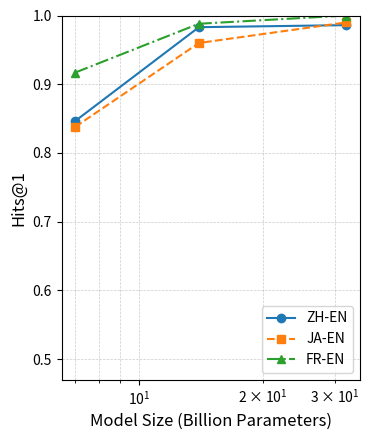

The script that saved this image:
import matplotlib.pyplot as plt

# 模型规模
model_sizes = [7, 14, 32]  # 单位为Billion

# 不同数据集在不同模型规模上的Hits@1指标
hits_at_one_zh_simple = [0.8465, 0.983, 0.986]
hits_at_one_ja_simple = [0.838,0.960,0.990]
hits_at_one_fr_simple = [0.917,0.988,1.0]

# 创建图形和坐标轴
fig, ax = plt.subplots(figsize=(4, 5))

# 绘制三条折线
ax.plot(model_sizes, hits_at_one_zh_simple, marker='o', linestyle='-', label='ZH-EN')
ax.plot(model_sizes, hits_at_one_ja_simple, marker='s', linestyle='--', label='JA-EN')
ax.plot(model_sizes, hits_at_one_fr_simple, marker='^', linestyle='-.', label='FR-EN')

# 设置图例
ax.legend(loc='lower right')
ax.grid(True, which='both', linestyle='--', linewidth=0.5, color='gray', alpha=0.4)

# 设置横坐标和纵坐标的标签
ax.set_xlabel('Model Size (Billion Parameters)', fontsize=12)
ax.set_ylabel('Hits@1', fontsize=12)

# # 自动调整横纵坐标轴的范围
ax.set_xscale('log')  # 设置横坐标为对数尺度以反映参数规模的变化
# ax.spines['top'].set_visible(False)
# ax.spines['right'].set_visible(False)
# ax.autoscale()
ax.set_ylim(0.47, 1.0)
#save
handles, labels = ax.get_legend_handles_labels()
# fig.legend(handles, labels, loc='best', bbox_to_anchor=(0.51, 1.0), ncol=1, fontsize='large')

plt.tight_layout(rect=[0.05, 0.05, 1, 0.95])  # 调整布局留出空间
plt.savefig('chap04_simple_scaling.pdf', format='pdf')